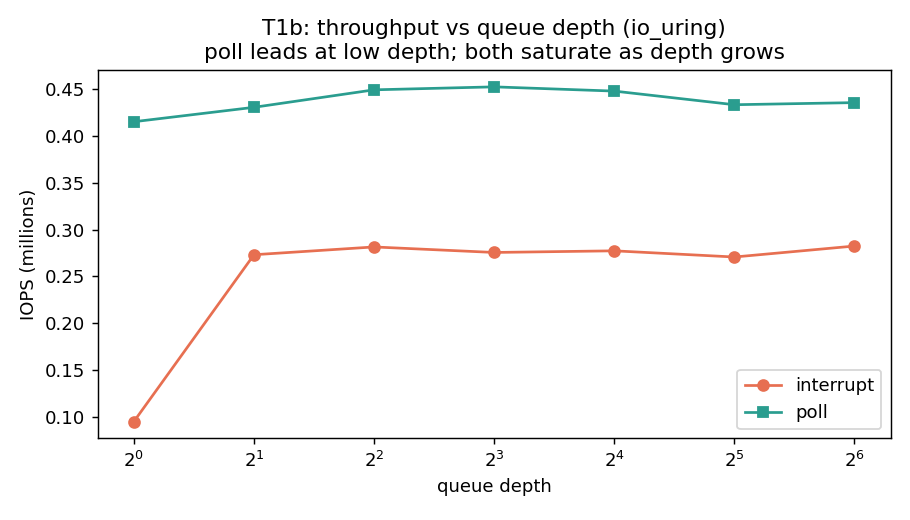

The file beside this chart, header and first rows:
engine, qd, iops, lat_mean_ns
interrupt, 1, 95086, 6806
interrupt, 2, 273088, 4315
interrupt, 4, 281401, 10923
interrupt, 8, 275514, 25645
interrupt, 16, 277258, 54319
interrupt, 32, 270664, 114707
interrupt, 64, 282366, 223317
poll, 1, 415041, 137.4
poll, 2, 430425, 2474
poll, 4, 449074, 6817
poll, 8, 452251, 15613
poll, 16, 447719, 33641
poll, 32, 433180, 71684
poll, 64, 435424, 144774
